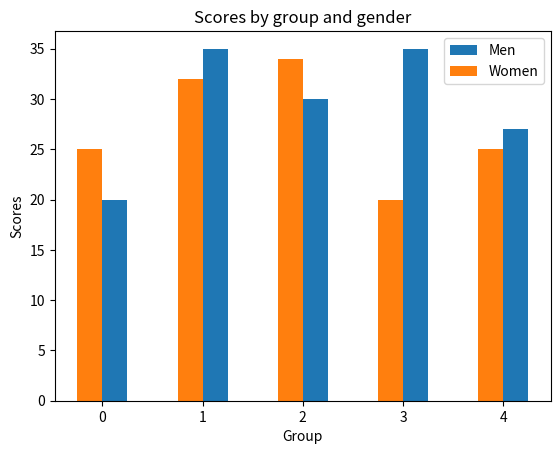

Source code (Python):
# -*- coding: utf-8 -*-

import matplotlib.pyplot as plt
import numpy as np

plt.clf()
n_groups = 5
index = np.arange(n_groups)

means_men = (20, 35, 30, 35, 27)
means_women = (25, 32, 34, 20, 25)

bar_width = 0.25
plt.bar(index, means_men, bar_width, align='edge')
plt.bar(index, means_women, -bar_width, align='edge')

plt.xlabel('Group')
plt.ylabel('Scores')
plt.title('Scores by group and gender')
plt.legend(['Men', 'Women'])

